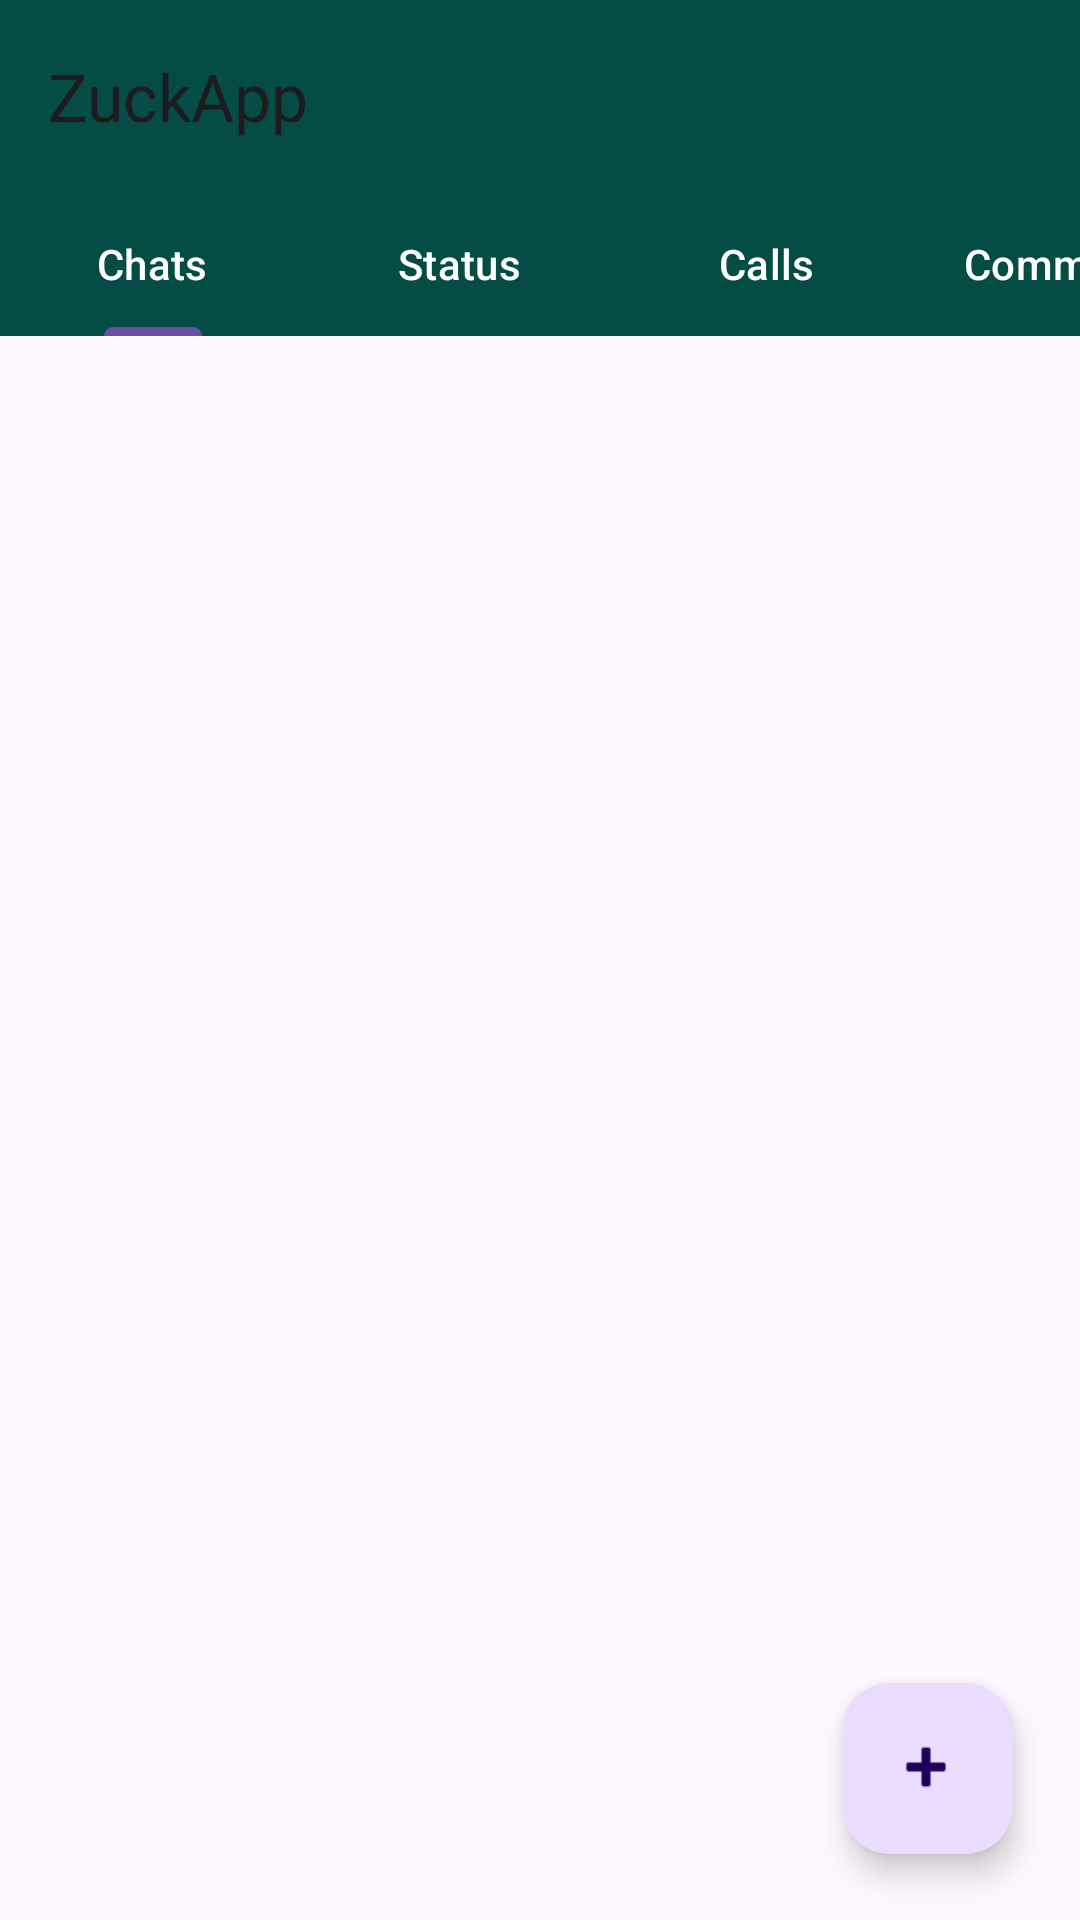

Android layout source for this screen:
<!-- AndroidManifest.xml: application theme Theme.ZuckApp -->
<!-- res/layout/layout.xml -->
<?xml version="1.0" encoding="utf-8"?>

<androidx.constraintlayout.widget.ConstraintLayout xmlns:android="http://schemas.android.com/apk/res/android"
    xmlns:app="http://schemas.android.com/apk/res-auto"
    xmlns:tools="http://schemas.android.com/tools"
    android:layout_width="match_parent"
    android:layout_height="match_parent">

    <androidx.appcompat.widget.Toolbar
        android:id="@+id/toolbar"
        android:layout_width="409dp"
        android:layout_height="wrap_content"
        android:background="?attr/colorPrimary"
        android:backgroundTint="#054c44"
        android:minHeight="?attr/actionBarSize"
        android:theme="?attr/actionBarTheme"
        app:layout_constraintBottom_toBottomOf="parent"
        app:layout_constraintEnd_toEndOf="parent"
        app:layout_constraintHorizontal_bias="0.0"
        app:layout_constraintStart_toStartOf="parent"
        app:layout_constraintTop_toTopOf="parent"
        app:layout_constraintVertical_bias="0.0"
        app:title="ZuckApp" />

    <com.google.android.material.tabs.TabLayout
        android:id="@+id/tabLayout"
        android:layout_width="409dp"
        android:layout_height="wrap_content"
        android:background="#054c44"
        app:layout_constraintBottom_toBottomOf="parent"
        app:layout_constraintEnd_toEndOf="parent"
        app:layout_constraintHorizontal_bias="0.0"
        app:layout_constraintStart_toStartOf="parent"
        app:layout_constraintTop_toBottomOf="@+id/toolbar"
        app:layout_constraintVertical_bias="0.0"
        app:tabTextColor="#ffff">

        <com.google.android.material.tabs.TabItem
            android:layout_width="wrap_content"
            android:layout_height="wrap_content"
            android:text="Chats" />

        <com.google.android.material.tabs.TabItem
            android:layout_width="wrap_content"
            android:layout_height="wrap_content"
            android:text="Status" />

        <com.google.android.material.tabs.TabItem
            android:layout_width="wrap_content"
            android:layout_height="wrap_content"
            android:text="Calls" />

        <com.google.android.material.tabs.TabItem
            android:id="@+id/tabItem"
            android:layout_width="wrap_content"
            android:layout_height="wrap_content"
            android:text="Community" />

    </com.google.android.material.tabs.TabLayout>

    <com.google.android.material.floatingactionbutton.FloatingActionButton
        android:id="@+id/floatingActionButton"
        android:layout_width="57dp"
        android:layout_height="72dp"
        android:clickable="true"
        app:layout_constraintBottom_toBottomOf="parent"
        app:layout_constraintEnd_toEndOf="parent"
        app:layout_constraintHorizontal_bias="0.926"
        app:layout_constraintStart_toStartOf="parent"
        app:layout_constraintTop_toBottomOf="@+id/tabLayout"
        app:layout_constraintVertical_bias="0.953"
        app:srcCompat="@android:drawable/ic_input_add" />

</androidx.constraintlayout.widget.ConstraintLayout>
<!-- resources referenced by this layout -->
<resources>
  <style name="Theme.ZuckApp" parent="Base.Theme.ZuckApp" />
  <style name="Base.Theme.ZuckApp" parent="Theme.Material3.DayNight.NoActionBar">
          
          
      </style>
</resources>
